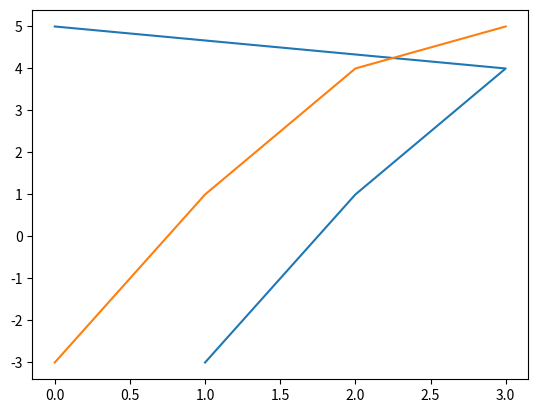

This chart was generated by the following Python code:
import matplotlib.pyplot as plt 
a=plt.plot([1,2,3,0],[-3,1,4,5])
#figura 2
b=plt.plot([-3,1,4,5])
b=plt.show()
